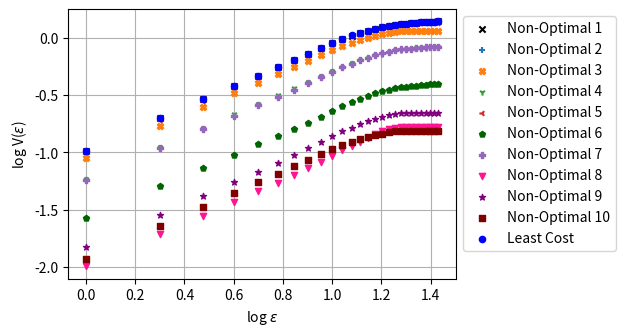

This chart was generated by the following Python code:
# -*- coding: utf-8 -*-
"""
Created on Sun Jan  3 21:59:47 2021

@author: Andrés Jaramillo
"""



import itertools
import matplotlib.pyplot as plt 
from matplotlib import cm
from scipy.interpolate import griddata
from scipy.stats import linregress
from scipy.stats import pearsonr
import matplotlib.gridspec as gridspec
from mpl_toolkits.mplot3d import Axes3D
from mpl_toolkits.axes_grid1 import make_axes_locatable
import numpy as np
import math
from scipy.spatial import ConvexHull
from PIL import Image
import matplotlib.patches as mpatches


Quant=27

Radius=[0,
0.301029995663981,
0.477121254719662,
0.602059991327962,
0.698970004336018,
0.778151250383643,
0.845098040014256,
0.903089986991943,
0.954242509439324,
1,
1.04139268515822,
1.07918124604762,
1.11394335230683,
1.14612803567823,
1.17609125905568,
1.20411998265592,
1.23044892137827,
1.2552725051033,
1.27875360095282,
1.30102999566398,
1.32221929473391,
1.3424226808222,
1.36172783601759,
1.3802112417116,
1.39794000867203,
1.41497334797081,
1.43136376415898]

LC=[-0.984303860131722,
-0.702318278592559,
-0.537839149852363,
-0.420540368253778,
-0.329776237778468,
-0.256170995241374,
-0.193739001957293,
-0.139064642800553,
-0.08929294711622,
-0.0450032598948478,
-0.00768069019604468,
0.0199392349923199,
0.0434182510793731,
0.0634250395189845,
0.0794647108142948,
0.0918508911260537,
0.103343850580049,
0.113941271152001,
0.121181462342701,
0.124161151373325,
0.127090646122475,
0.13038879142365,
0.133905441078899,
0.137017005317623,
0.139678718408956,
0.141508350083773,
0.14224688197569]

NO1=[-0.984471127795795,
-0.702505701687982,
-0.538042368902592,
-0.420763203545039,
-0.330015353050479,
-0.256421409987818,
-0.19399721628942,
-0.139318797073826,
-0.0895357777546609,
-0.0452318120326625,
-0.00789366401639138,
0.0197504950265294,
0.0432577957487502,
0.0632924156224592,
0.0793614322354272,
0.0917765815743008,
0.103300955685136,
0.113930478947814,
0.121181462342701,
0.124161151373325,
0.127090646122475,
0.13038879142365,
0.133905441078899,
0.137017005317623,
0.139678718408956,
0.141508350083773,
0.14224688197569]

NO2=[-0.987059152002136,
-0.705201262899796,
-0.540966099253078,
-0.423982194031958,
-0.333580493407918,
-0.260212856803642,
-0.198010864699605,
-0.143661970478219,
-0.0943594436074605,
-0.0505332101083047,
-0.0135470413753025,
0.0137937639398798,
0.0371239896020457,
0.057109584947888,
0.0732184106691442,
0.0855599928443412,
0.0969430034054581,
0.107467429450646,
0.115030437345648,
0.118783226691191,
0.122574580256926,
0.126836351609146,
0.131390613614039,
0.135448835571021,
0.138913560778236,
0.141292541216103,
0.14224688197569]

NO3=[-1.05015443704274,
-0.767704823371338,
-0.602776575964834,
-0.484824116803415,
-0.393395511558339,
-0.31936347567015,
-0.256692440632535,
-0.201844256982976,
-0.151885022317153,
-0.107374126656742,
-0.0696872421387947,
-0.0416604054735283,
-0.0180826375020904,
0.0016433206617293,
0.0169198402052472,
0.0294787909003245,
0.0413425675029699,
0.0521221180881552,
0.0583294345577808,
0.0593576689981865,
0.0599962188956565,
0.0606245707105054,
0.0612567739520161,
0.0618125548048864,
0.0622901348621166,
0.0626277580425287,
0.0627866287975992]

NO4=[-1.2328917387892,
-0.949554842886374,
-0.783782145777826,
-0.666366968757339,
-0.576270873535844,
-0.502828688105881,
-0.439931517279266,
-0.384507790796642,
-0.334125893599974,
-0.289121345498438,
-0.250705958566379,
-0.220801411370902,
-0.19479529363506,
-0.172092480928057,
-0.153035429382983,
-0.13767256493933,
-0.123533309426337,
-0.110738105997622,
-0.102583031505892,
-0.0991783952759446,
-0.0959328366575259,
-0.0923062999459001,
-0.0884099556423405,
-0.0849231920391665,
-0.0819370706187775,
-0.079875649817816,
-0.0790314847592665]

NO5=[-0.996654012124244,
-0.713950740125006,
-0.548789161007697,
-0.43094883798137,
-0.339777455044937,
-0.265852012897375,
-0.203108058720404,
-0.147867479113924,
-0.0972647336763845,
-0.0520822043399875,
-0.0138105453096968,
0.0146098234907413,
0.0387464147390753,
0.0592735578537564,
0.076273790859527,
0.0893159398686232,
0.101188250278761,
0.111980305006485,
0.118391528763517,
0.120332125344995,
0.122164593345701,
0.124189896711221,
0.126350477644986,
0.128271707440205,
0.129924887561125,
0.131077459830382,
0.131567357274404]

NO6=[-1.57549748518636,
-1.2968113294517,
-1.13424175182651,
-1.01891724240894,
-0.930326410767599,
-0.857550063677839,
-0.794681835605743,
-0.738876170517373,
-0.687283860636989,
-0.639572490112536,
-0.597682012210058,
-0.564377379912512,
-0.535021436009102,
-0.508812965866328,
-0.484924784116039,
-0.466383635425367,
-0.451201870191041,
-0.438430683489712,
-0.430446987452867,
-0.426088667307532,
-0.422248154228111,
-0.418148475505848,
-0.413858511115616,
-0.410092211956054,
-0.406856992505982,
-0.40459129277982,
-0.403578802460253]

NO7=[-1.24383364728242,
-0.961386499665918,
-0.79614715568648,
-0.678895169236514,
-0.588670307972068,
-0.514727755323977,
-0.451090266356527,
-0.394811628261384,
-0.343202375317153,
-0.296586587358305,
-0.256552453366891,
-0.22508727762851,
-0.197701834461948,
-0.173699626432351,
-0.153462167514183,
-0.136914509478807,
-0.122110521726787,
-0.108996450131259,
-0.101460045667566,
-0.0982325532972209,
-0.095033267949518,
-0.0914277525271528,
-0.087629304730322,
-0.0842783188476984,
-0.0813963875502235,
-0.0793758986103709,
-0.0784880588939012]

NO8=[-1.99443016848349,
-1.7142371064985,
-1.55037677777375,
-1.43254910356281,
-1.3405761696899,
-1.26393136879665,
-1.19665203039618,
-1.13595523318629,
-1.07968715389011,
-1.02821950970345,
-0.982522290828893,
-0.942188286589141,
-0.905189556140668,
-0.871131667484294,
-0.840515788503695,
-0.815304148221005,
-0.798273884952555,
-0.78791501226642,
-0.782246048456253,
-0.781277707215448,
-0.781277707215443,
-0.781277707215443,
-0.781277707215443,
-0.781277707215443,
-0.781277707215443,
-0.781277707215443,
-0.781277707215443]

NO9=[-1.82586674070636,
-1.54471608225387,
-1.37896483052729,
-1.25959766113722,
-1.16643470484534,
-1.08984217688374,
-1.02353268988611,
-0.964236570018141,
-0.909543058300307,
-0.859518928716826,
-0.816224297929747,
-0.782850433620706,
-0.753678396196735,
-0.727866918968537,
-0.704600449541017,
-0.686740784335581,
-0.673937978341267,
-0.664421262461221,
-0.660098389444738,
-0.659367344527434,
-0.659279087663224,
-0.659205524342764,
-0.659192416424033,
-0.65918402847939,
-0.659171446866177,
-0.659150478320771,
-0.659108544266916]

NO10=[-1.92629638273802,
-1.64480424261498,
-1.47822023150702,
-1.35699475463689,
-1.26141630489137,
-1.18457092590315,
-1.11925984534672,
-1.06271419721619,
-1.0121725406446,
-0.967555663639396,
-0.931504675038472,
-0.905474452726879,
-0.882946668737558,
-0.863002116591471,
-0.845421732548743,
-0.835138058857434,
-0.825284605044424,
-0.81695671632931,
-0.812569428678399,
-0.81249568530954,
-0.812495685309529,
-0.812495685309529,
-0.812495685309529,
-0.812495685309529,
-0.812495685309529,
-0.812495685309529,
-0.812495685309529]

labels=['Non-Optimal 1','Non-Optimal 2','Non-Optimal 3','Non-Optimal 4','Non-Optimal 5','Non-Optimal 6','Non-Optimal 7','Non-Optimal 8','Non-Optimal 9','Non-Optimal 10','Least Cost']
fig, ax = plt.subplots(dpi=600)
ax.set_xlabel('log $\epsilon$')
ax.set_ylabel('log V($\epsilon$)')
ax.set_axisbelow(True)
ax.grid()
ax.scatter(Radius,NO1,s=20,marker='x',color='black')
ax.scatter(Radius,NO2,s=20,marker='+')
ax.scatter(Radius,NO3,s=20,marker='X')
ax.scatter(Radius,NO4,s=20,marker='1')
ax.scatter(Radius,NO5,s=20,marker='3')
ax.scatter(Radius,NO6,s=20,marker='p',color='darkgreen')
ax.scatter(Radius,NO7,s=20,marker='P')
ax.scatter(Radius,NO8,s=20,marker='v',color='deeppink')
ax.scatter(Radius,NO9,s=20,marker='*',color='purple')
ax.scatter(Radius,NO10,s=20,marker='s',color='maroon')
ax.scatter(Radius,LC,s=20,color='b')
ax.legend(labels,bbox_to_anchor=(1, 1))
fig.set_size_inches(5,3.5)
plt.savefig('Fig_11.tiff', dpi=600,bbox_inches = 'tight')
